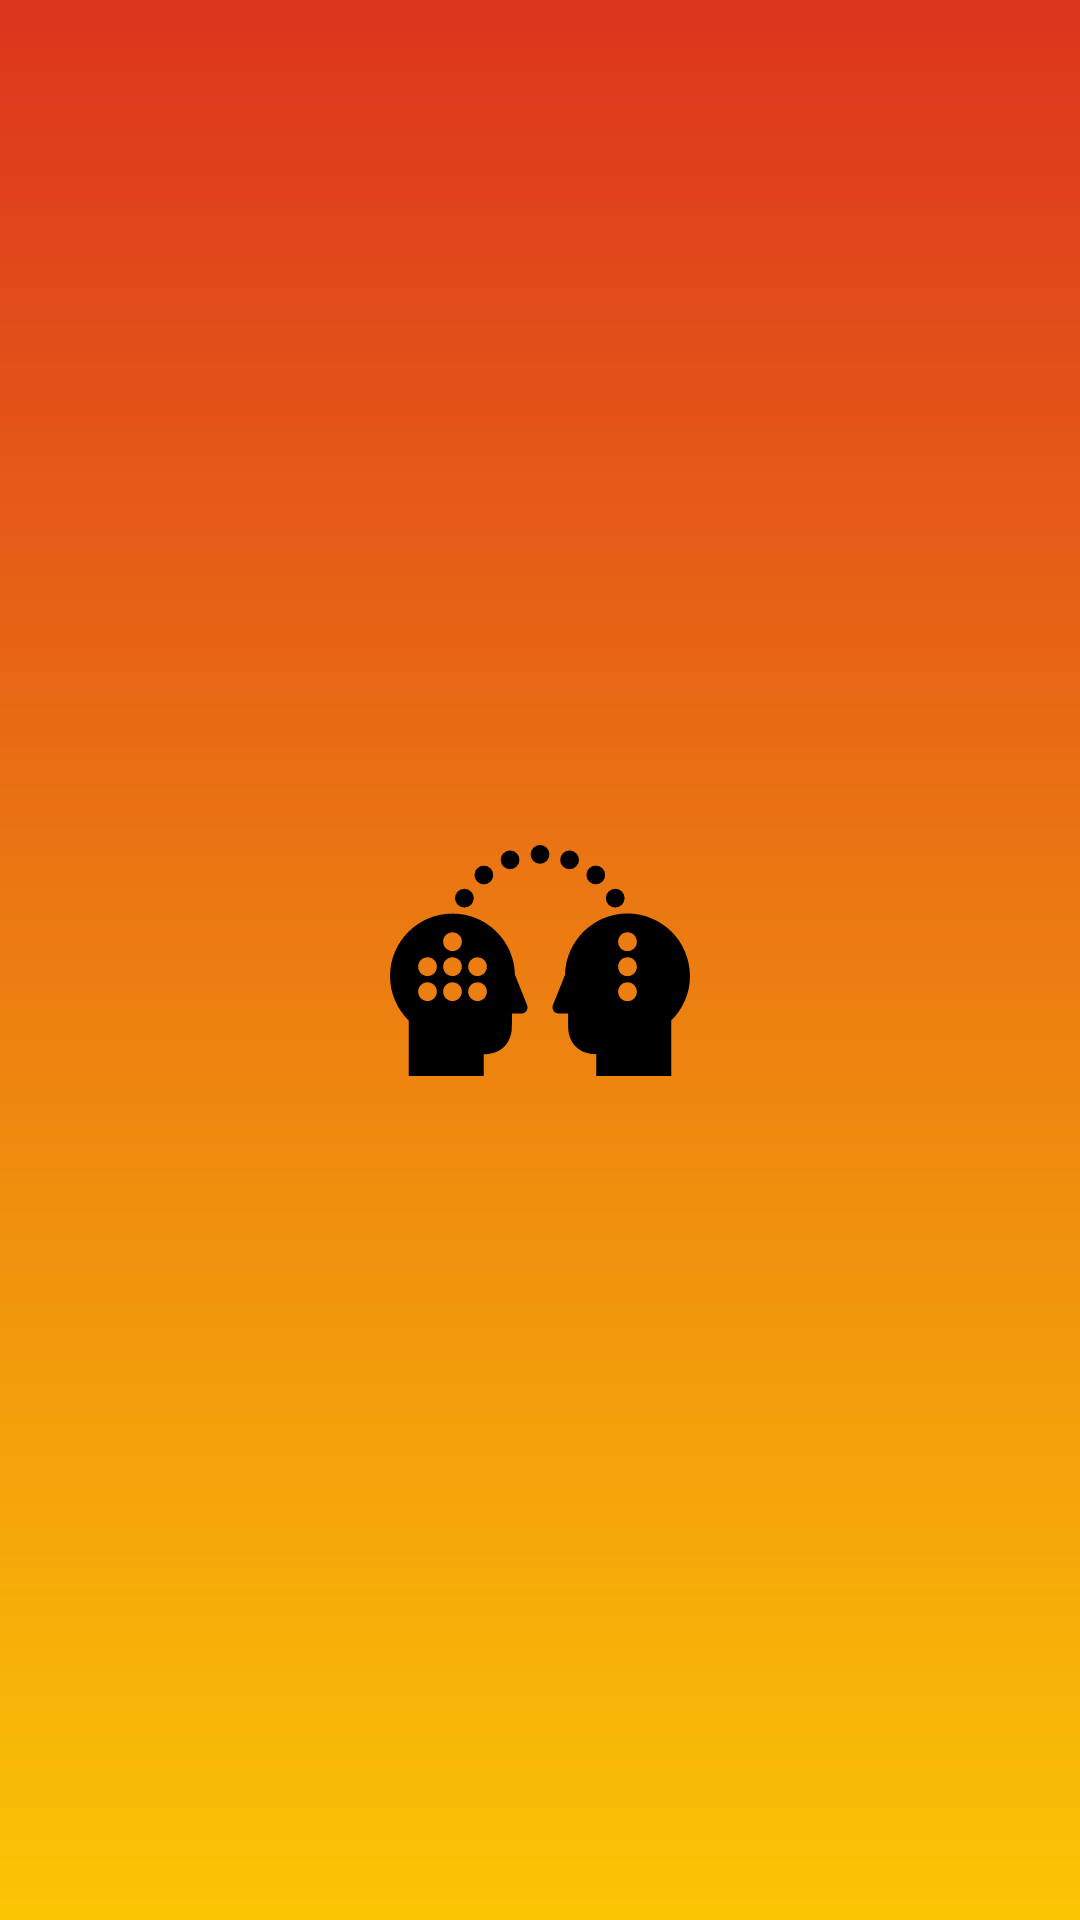

This screen was rendered from an Android layout file. Write that file and the resources it references.
<!-- AndroidManifest.xml: application theme Theme.HackathonWorld -->
<!-- res/layout/activity_splash.xml -->
<?xml version="1.0" encoding="utf-8"?>
<RelativeLayout xmlns:android="http://schemas.android.com/apk/res/android"
    android:layout_width="match_parent"
    android:layout_height="match_parent"
    xmlns:app="http://schemas.android.com/apk/res-auto"
    android:background="@drawable/back_gradient_splash">



    <androidx.appcompat.widget.AppCompatImageView
        android:id="@+id/splash_IMG_logo"
        android:layout_width="100dp"
        android:layout_height="100dp"
        android:layout_centerInParent="true"
        app:srcCompat="@drawable/ic_logo"/>

    <com.google.android.material.progressindicator.LinearProgressIndicator
        android:id="@+id/splash_PRG_download"
        android:progressBackgroundTint="#0048FF"
        android:progressTint="#37FF00"
        android:layout_width="match_parent"
        android:layout_height="wrap_content"
        android:indeterminate="true"
        android:indeterminateTintMode="src_atop"
        android:indeterminateTint="@color/teal_200"
        android:foregroundTint="#37FF00"
        android:layout_below="@+id/splash_IMG_logo"
        android:visibility="invisible"
        android:padding="56sp"/>


</RelativeLayout>
<!-- resources referenced by this layout -->
<resources>
  <!-- drawable back_gradient_splash (drawable) -->
  <?xml version="1.0" encoding="utf-8"?>
  <shape xmlns:android="http://schemas.android.com/apk/res/android">
      <gradient
          android:startColor="#DD341E"
          android:endColor="#FBC504"
          android:angle="270"
          />
  </shape>
  <!-- drawable ic_logo: vector/xml drawable (drawable, 3801 chars, omitted) -->
  <style name="Theme.HackathonWorld" parent="Theme.MaterialComponents.DayNight.DarkActionBar">
          
          <item name="colorPrimary">@color/purple_500</item>
          <item name="colorPrimaryVariant">@color/purple_700</item>
          <item name="colorOnPrimary">@color/white</item>
          
          <item name="colorSecondary">@color/teal_200</item>
          <item name="colorSecondaryVariant">@color/teal_700</item>
          <item name="colorOnSecondary">@color/black</item>
          
          <item name="android:statusBarColor">?attr/colorPrimaryVariant</item>
          
      </style>
  <!-- not gathered from this repository: default colours our renderer supplied (Android Studio template values) -->
  <color name="purple_500">#FF6200EE</color>
  <color name="purple_700">#FF3700B3</color>
  <color name="teal_200">#FF03DAC5</color>
  <color name="teal_700">#FF018786</color>
  <color name="black">#FF000000</color>
  <color name="white">#FFFFFFFF</color>
</resources>
